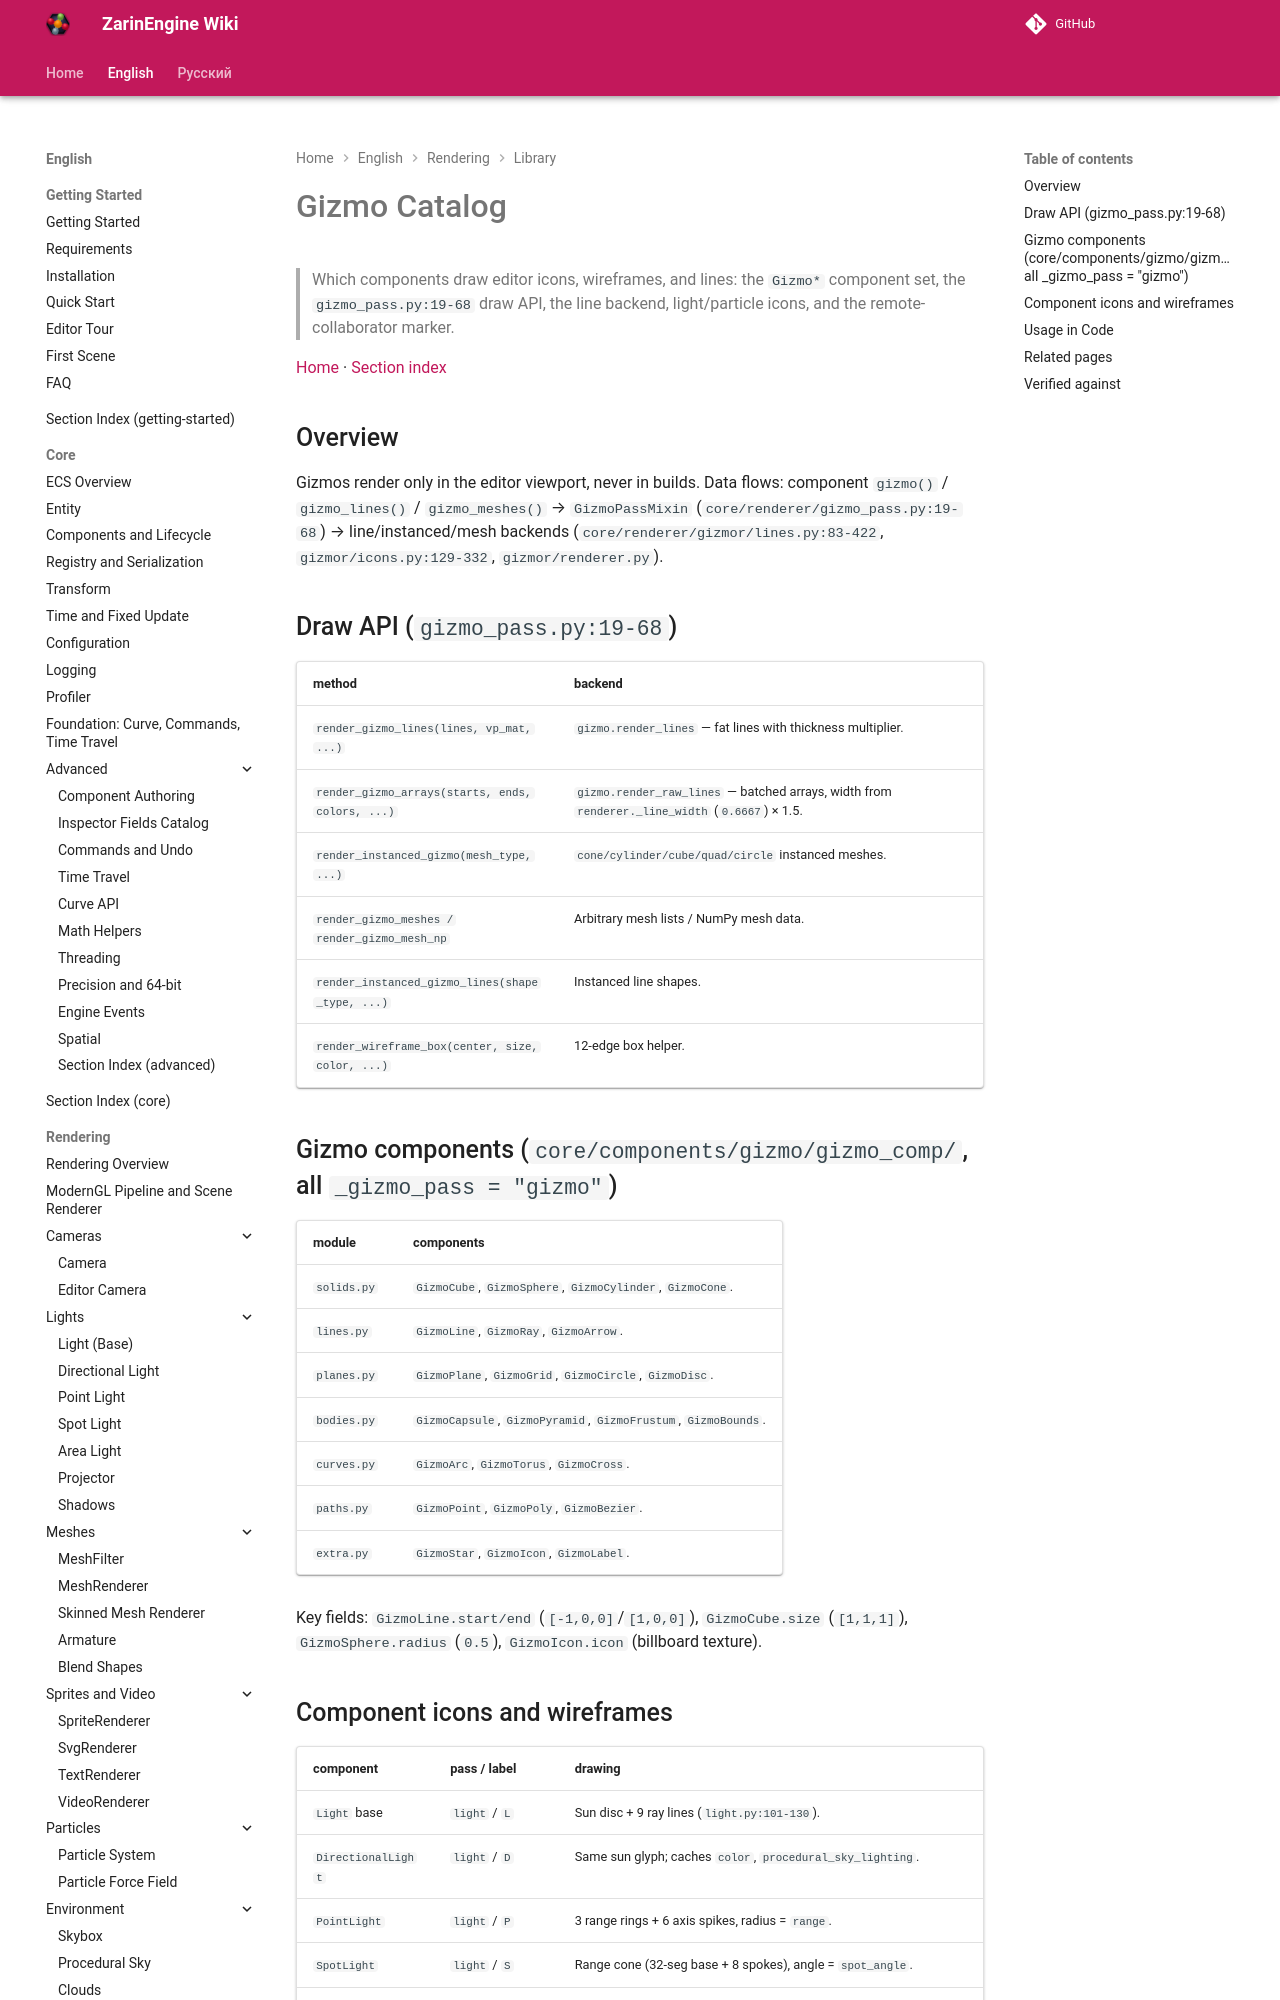

repository: EgorKonstrukt/ZarinEngineWiki · page: en/rendering/library/gizmo-catalog/index.html · generator: mkdocs

# Gizmo Catalog

> Which components draw editor icons, wireframes, and lines: the `Gizmo*` component set, the `gizmo_pass.py:19-68` draw API, the line backend, light/particle icons, and the remote-collaborator marker.

[Home](../../../index.md) · [Section index](../_section.md)

## Overview

Gizmos render only in the editor viewport, never in builds. Data flows: component `gizmo()` / `gizmo_lines()` / `gizmo_meshes()` → `GizmoPassMixin` (`core/renderer/gizmo_pass.py:19-68`) → line/instanced/mesh backends (`core/renderer/gizmor/lines.py:83-422`, `gizmor/icons.py:129-332`, `gizmor/renderer.py`).
